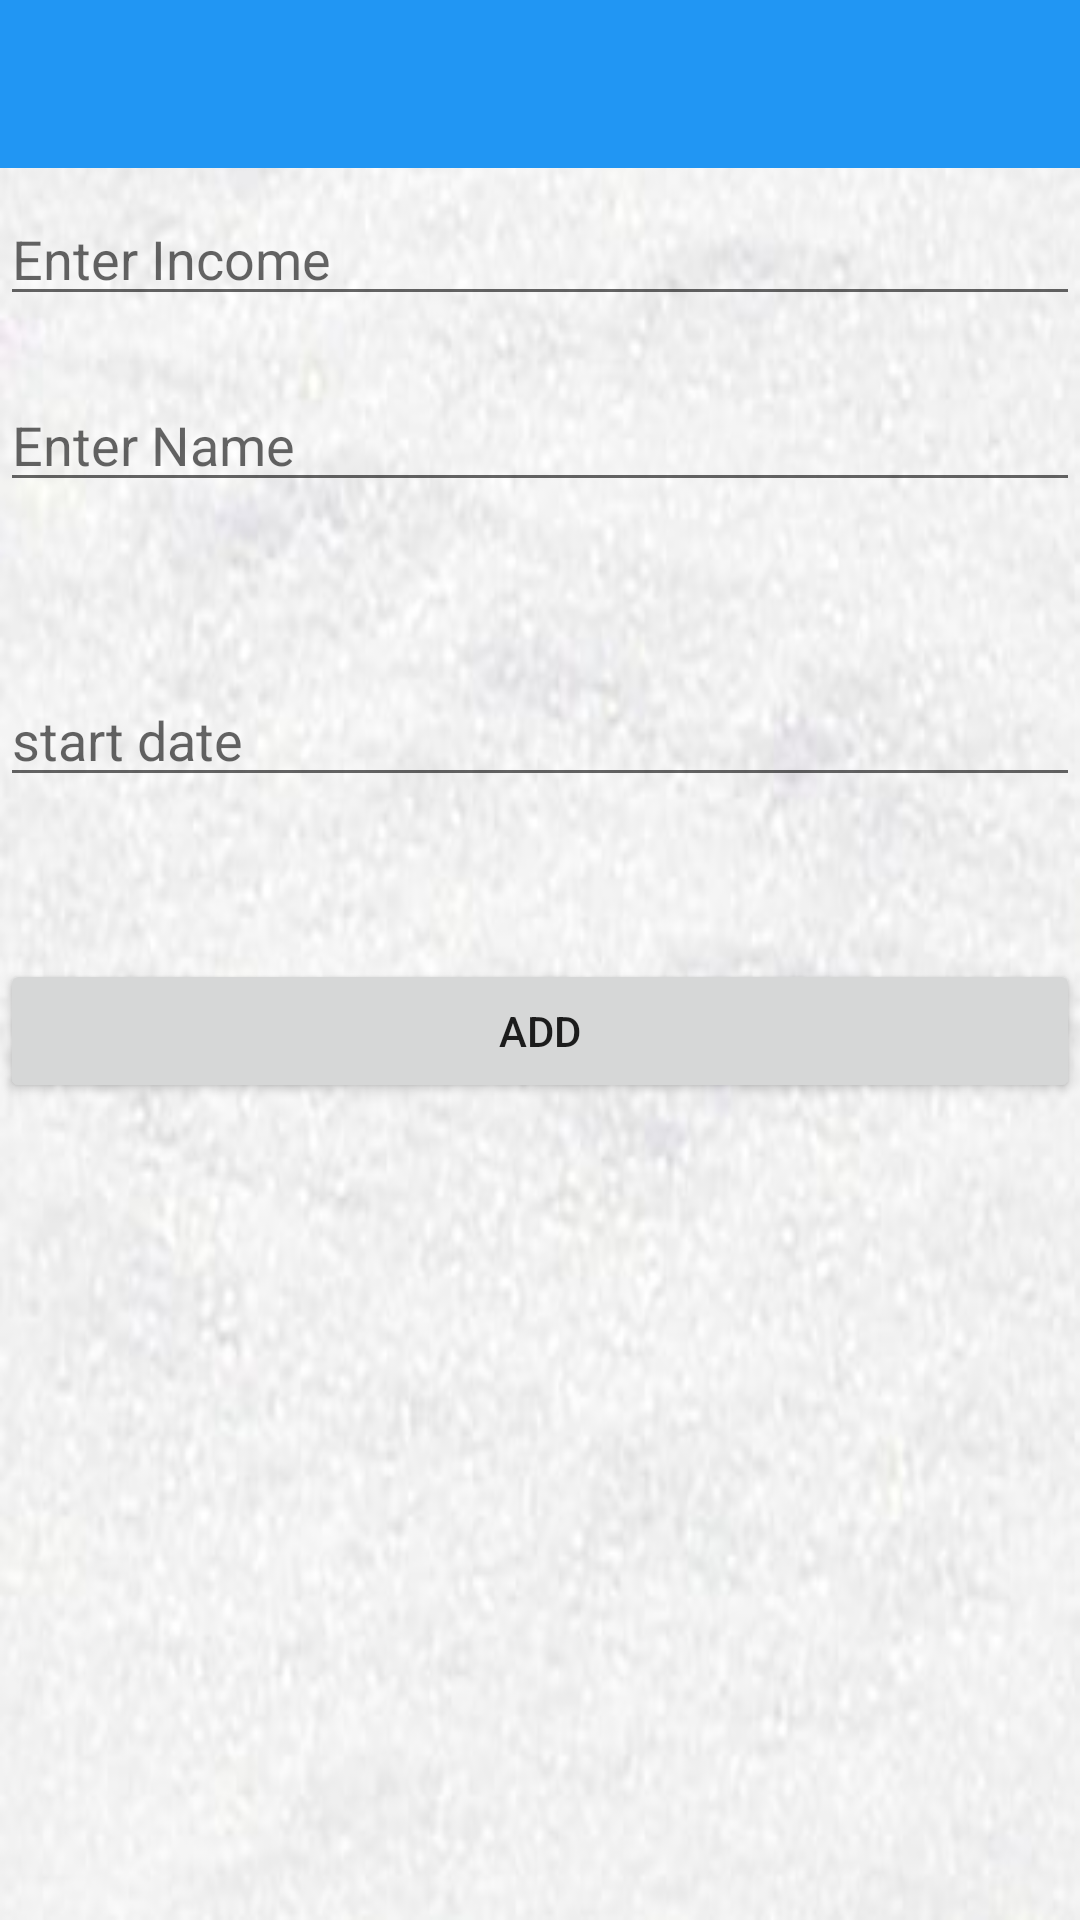

Android layout source for this screen:
<!-- AndroidManifest.xml: application theme AppTheme -->
<!-- res/layout/enter_data.xml -->
<?xml version="1.0" encoding="utf-8"?>
<RelativeLayout xmlns:android="http://schemas.android.com/apk/res/android"
    android:layout_width="match_parent"
    android:layout_height="match_parent"
    android:orientation="vertical"
    android:background="@drawable/back">

    <include
        android:id="@+id/toolbar"
        layout="@layout/toolbar"
        />

    <EditText android:id="@+id/et_person_name"
        android:layout_width="match_parent"
        android:layout_height="wrap_content"
        android:layout_marginTop="70dp"
        android:singleLine="true"
        android:hint="Enter Name"
        android:inputType="textPersonName"
        android:imeOptions="actionNext"
        android:layout_below="@+id/toolbar"
        android:layout_alignParentLeft="true"
        android:layout_alignParentStart="true" />

    <EditText android:id="@+id/et_person_pin"
        android:layout_width="match_parent"
        android:layout_height="wrap_content"
        android:singleLine="true"
        android:hint="Enter Income"
        android:inputType="numberDecimal"
        android:imeOptions="actionDone"
        android:layout_above="@+id/startdate"
        android:layout_alignParentLeft="true"
        android:layout_alignParentStart="true"
        android:layout_marginBottom="62dp" />
    <EditText
        android:layout_width="match_parent"
        android:layout_height="wrap_content"
        android:hint="start date"
        android:inputType="date"
        android:ems="10"
        android:id="@+id/startdate"
        android:onClick="setDate"
        android:layout_below="@+id/et_person_name"
        android:layout_alignParentLeft="true"
        android:layout_alignParentStart="true"
        android:layout_marginTop="57dp" />

    <Button android:layout_width="match_parent"
        android:layout_height="wrap_content"
        android:text="Add"
        android:onClick="onClickAdd"
        android:id="@+id/button"
        android:layout_marginTop="54dp"
        android:layout_below="@+id/startdate"
        android:layout_alignParentLeft="true"
        android:layout_alignParentStart="true" />

</RelativeLayout>
<!-- res/layout/toolbar.xml (included above) -->
<?xml version="1.0" encoding="utf-8"?>
<android.support.v7.widget.Toolbar xmlns:android="http://schemas.android.com/apk/res/android"
    xmlns:app="http://schemas.android.com/apk/res-auto"
    android:layout_width="match_parent"
    android:layout_height="@dimen/abc_action_bar_default_height_material"
    app:theme="@style/ThemeOverlay.AppCompat.Dark.ActionBar"
    android:background="@color/PrimaryColor"
    android:id="@+id/toolbar" />
<!-- resources referenced by this layout -->
<resources>
  <color name="PrimaryColor">#2196F3</color>
  <!-- drawable back: jpg bitmap (drawable, 16996 bytes) -->
  <style name="AppTheme" parent="Theme.AppCompat.Light.NoActionBar">
          <item name="android:colorPrimary">@color/PrimaryColor</item>
          <item name="android:colorPrimaryDark">@color/PrimaryDarkColor</item>
          <item name="windowActionBar">false</item>
          <item name="windowActionModeOverlay">true</item>
          <item name="android:windowDrawsSystemBarBackgrounds">true</item>
          <item name="android:statusBarColor">@color/PrimaryDarkColor</item>
  
          
      </style>
  <color name="PrimaryDarkColor">#1976D2</color>
</resources>
